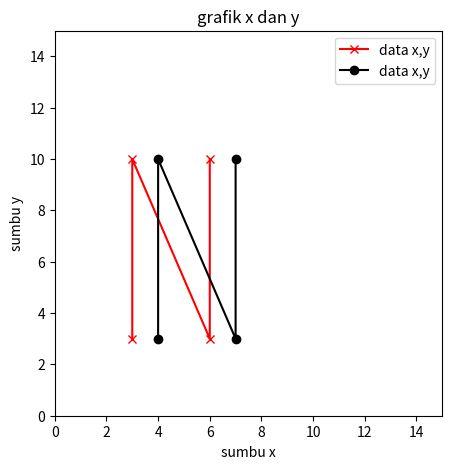

Write the Python code that produced this figure.
import matplotlib.pyplot as plt
import numpy as np

xpoints = np.array([3, 3, 6, 6])
ypoints = np.array([3, 10, 3, 10])

xpoints2 = np.array([4, 4, 7, 7])
ypoints2 = np.array([3, 10, 3, 10])

plt.figure(figsize=(5, 5))
plt.plot(xpoints, ypoints, color="red", label="data x,y", marker="x")
plt.plot(xpoints2, ypoints2, color="black", label="data x,y", marker="o")

plt.xlabel("sumbu x")
plt.ylabel("sumbu y")
plt.title("grafik x dan y")
plt.xlim([0, 15])
plt.ylim([0, 15])
plt.legend()
plt.show()
